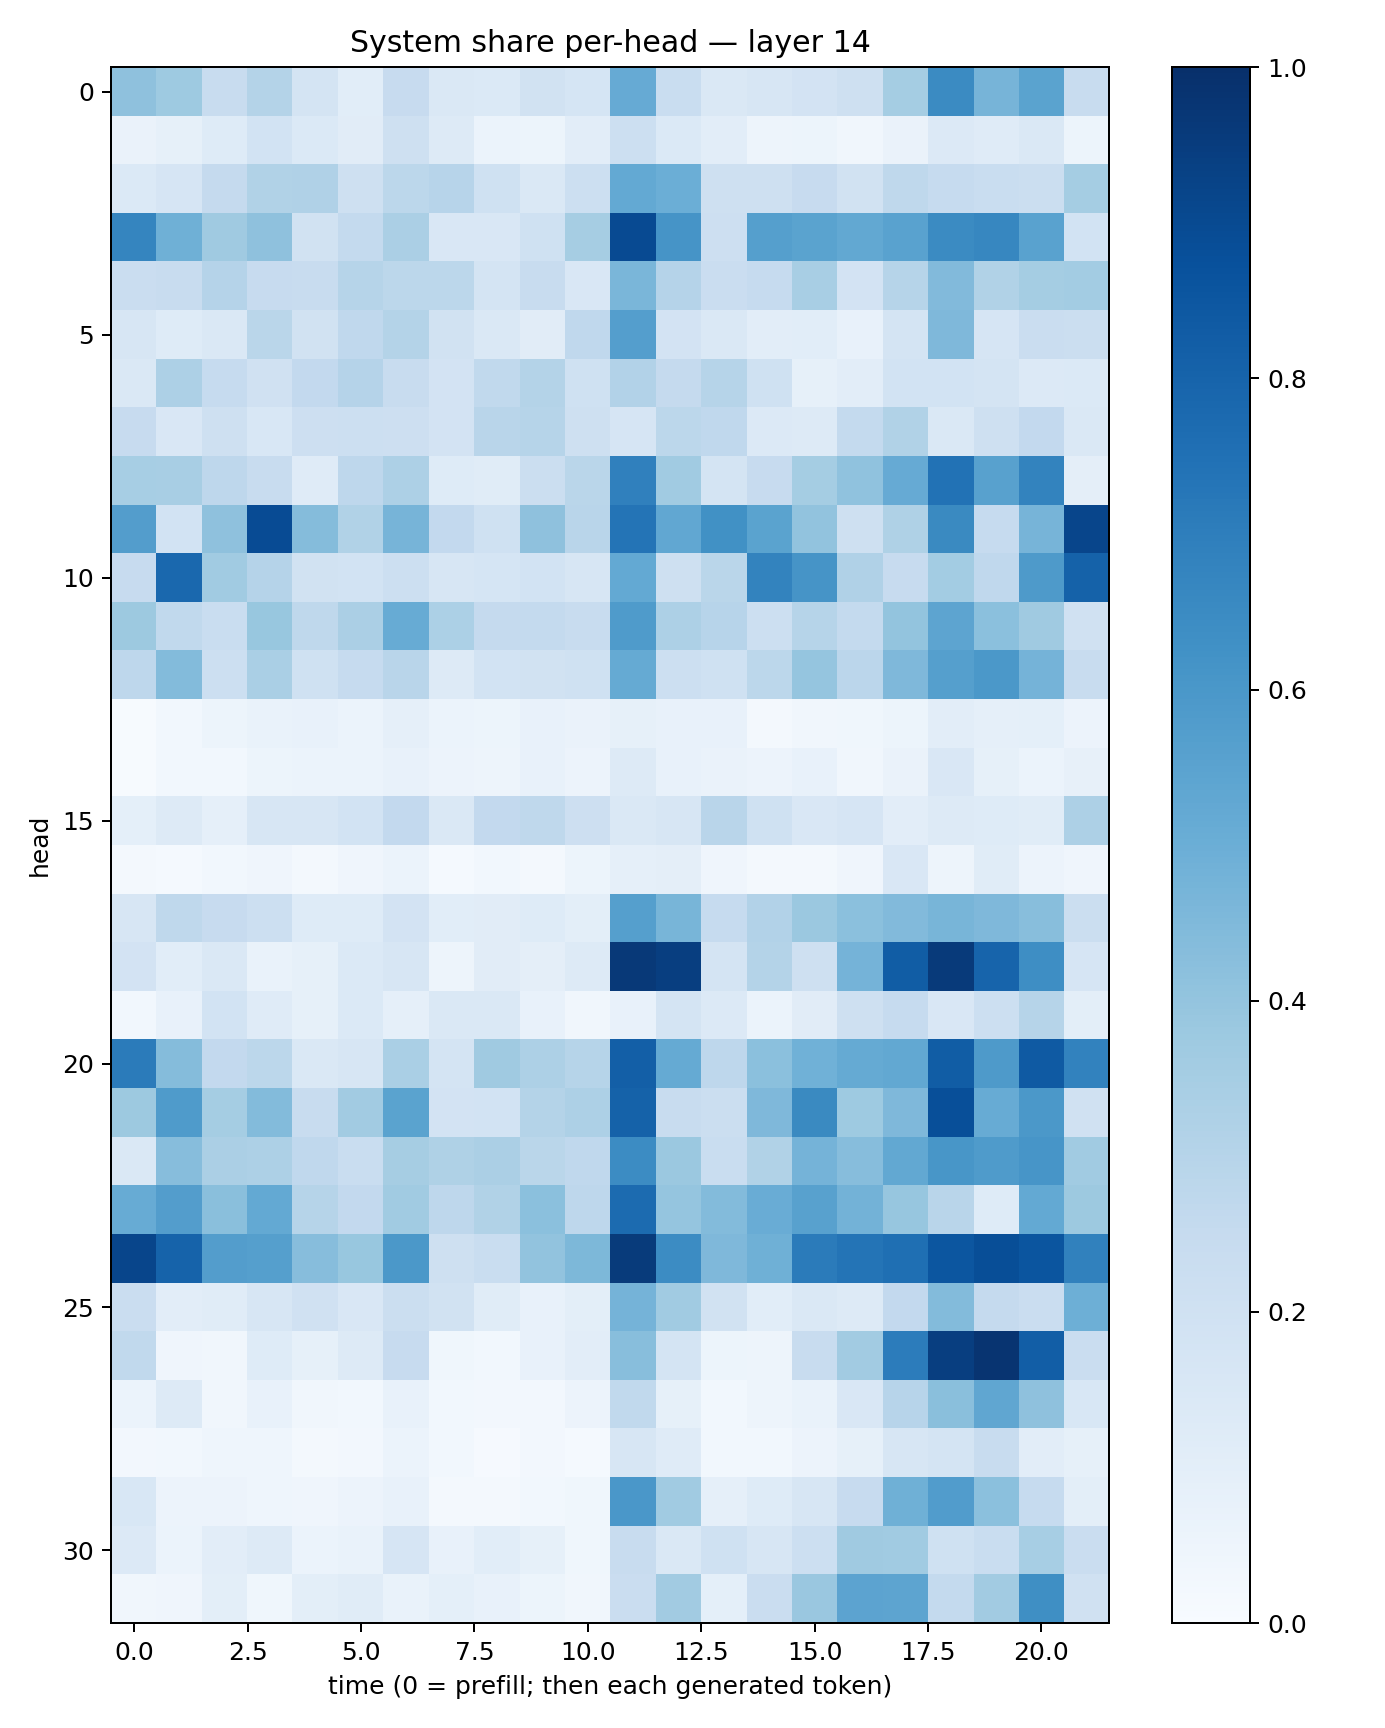

The data file committed next to this chart (first rows):
0.41123652, 0.37449676, 0.23674333, 0.3081424, 0.17743534, 0.10575881, 0.24421844, 0.14175096, 0.1390382, 0.19492279, 0.16955936, 0.51449114, 0.23338819, 0.14297037, 0.16373768, 0.18017226, 0.20777863, 0.3553357, 0.65123045, 0.46908686, 0.55064553, 0.24084218
0.06297, 0.0831, 0.1232, 0.185, 0.1384, 0.111, 0.2059, 0.1254, 0.06216, 0.05079, 0.1054, 0.2174, 0.1372, 0.1032, 0.04693, 0.05116, 0.03225, 0.06375, 0.1334, 0.1173, 0.1451, 0.05272
0.1385, 0.1666, 0.2535, 0.3163, 0.3181, 0.2033, 0.2795, 0.2963, 0.2031, 0.1407, 0.2181, 0.5228, 0.4979, 0.2097, 0.2051, 0.2434, 0.1945, 0.2709, 0.2484, 0.2333, 0.2204, 0.3524
0.6717, 0.4905, 0.3685, 0.4129, 0.1942, 0.254, 0.3342, 0.1488, 0.1496, 0.2014, 0.3506, 0.8973, 0.6121, 0.2117, 0.563, 0.5479, 0.5263, 0.5535, 0.6516, 0.6655, 0.5523, 0.1836
0.2304, 0.2346, 0.3019, 0.246, 0.2402, 0.2973, 0.2789, 0.2792, 0.1777, 0.2409, 0.1502, 0.4611, 0.3021, 0.2286, 0.2497, 0.3434, 0.1831, 0.2986, 0.4448, 0.3138, 0.3528, 0.3561
0.1591, 0.1234, 0.1411, 0.2857, 0.1904, 0.2692, 0.3082, 0.1929, 0.1428, 0.1132, 0.2672, 0.5681, 0.1831, 0.1427, 0.1035, 0.1088, 0.07552, 0.1734, 0.4504, 0.1669, 0.228, 0.2227
0.1466, 0.3274, 0.2494, 0.1982, 0.2591, 0.3015, 0.239, 0.1815, 0.2645, 0.3084, 0.1998, 0.312, 0.2514, 0.2971, 0.2026, 0.08546, 0.102, 0.1868, 0.1847, 0.177, 0.133, 0.1376
0.2444, 0.1509, 0.2099, 0.1557, 0.2135, 0.216, 0.2141, 0.1801, 0.2915, 0.2999, 0.2103, 0.1671, 0.2786, 0.2679, 0.1329, 0.1258, 0.2557, 0.3132, 0.1482, 0.2041, 0.2601, 0.1442
0.3462, 0.3436, 0.2773, 0.2397, 0.1188, 0.2772, 0.326, 0.1246, 0.1163, 0.2257, 0.2869, 0.6904, 0.3665, 0.1737, 0.2434, 0.3548, 0.41, 0.515, 0.7426, 0.5583, 0.677, 0.09468
0.5707, 0.1842, 0.413, 0.8934, 0.437, 0.313, 0.4699, 0.2578, 0.2003, 0.4107, 0.2911, 0.7358, 0.5308, 0.6277, 0.549, 0.4046, 0.2044, 0.3208, 0.6559, 0.2491, 0.4694, 0.9161
0.2447, 0.7834, 0.3659, 0.302, 0.1885, 0.1855, 0.2179, 0.1568, 0.1712, 0.187, 0.162, 0.5209, 0.2059, 0.2853, 0.6788, 0.6126, 0.3184, 0.2448, 0.3587, 0.2678, 0.5893, 0.8053
0.3783, 0.2653, 0.2308, 0.3878, 0.2727, 0.3354, 0.5104, 0.3314, 0.2537, 0.2577, 0.2404, 0.5824, 0.3278, 0.2945, 0.2172, 0.297, 0.2543, 0.4002, 0.5391, 0.4218, 0.3689, 0.197
0.2737, 0.438, 0.2151, 0.3371, 0.2015, 0.25, 0.29, 0.1305, 0.1855, 0.1901, 0.2009, 0.5175, 0.218, 0.2016, 0.2808, 0.3969, 0.2836, 0.4514, 0.5647, 0.5959, 0.474, 0.2415
0.005099, 0.02796, 0.0527, 0.06785, 0.07228, 0.05981, 0.08636, 0.06119, 0.05401, 0.07278, 0.06272, 0.08454, 0.07665, 0.07633, 0.0222, 0.0351, 0.03657, 0.05264, 0.102, 0.08721, 0.0914, 0.05485
0.00484, 0.02895, 0.02999, 0.05355, 0.05861, 0.0621, 0.07507, 0.05726, 0.04712, 0.07401, 0.05603, 0.1292, 0.0726, 0.06377, 0.0575, 0.07223, 0.03265, 0.06624, 0.1487, 0.08339, 0.05937, 0.07949
0.09095, 0.1314, 0.08882, 0.1613, 0.1591, 0.1844, 0.2607, 0.1445, 0.2599, 0.2726, 0.2148, 0.1427, 0.1622, 0.2906, 0.2028, 0.1488, 0.1642, 0.1023, 0.1286, 0.1218, 0.1162, 0.3268
0.01818, 0.01224, 0.03007, 0.04218, 0.01974, 0.04123, 0.05868, 0.01508, 0.03101, 0.02114, 0.05174, 0.08635, 0.09377, 0.04188, 0.01969, 0.02054, 0.04144, 0.1508, 0.05004, 0.1135, 0.05479, 0.04137
0.1622, 0.2716, 0.2443, 0.2167, 0.1233, 0.1212, 0.1823, 0.1063, 0.1115, 0.1221, 0.1001, 0.5647, 0.4681, 0.247, 0.3095, 0.3794, 0.418, 0.4426, 0.4656, 0.4525, 0.4281, 0.2199
0.1834, 0.1076, 0.1453, 0.06689, 0.08423, 0.1396, 0.1578, 0.05012, 0.1126, 0.09543, 0.1318, 0.9611, 0.944, 0.1786, 0.3081, 0.2044, 0.4761, 0.8271, 0.9571, 0.7989, 0.6387, 0.165
0.03092, 0.07202, 0.1853, 0.1178, 0.08479, 0.1399, 0.08665, 0.1417, 0.1408, 0.07172, 0.03295, 0.07432, 0.1755, 0.1361, 0.05941, 0.112, 0.2064, 0.2498, 0.1489, 0.217, 0.2973, 0.09807
0.7098, 0.4363, 0.2604, 0.2778, 0.146, 0.1571, 0.3387, 0.1742, 0.3707, 0.3281, 0.2986, 0.8189, 0.5193, 0.2761, 0.419, 0.4851, 0.5161, 0.5258, 0.8267, 0.5888, 0.839, 0.6824
0.3755, 0.5843, 0.3517, 0.4379, 0.2411, 0.3623, 0.5473, 0.1809, 0.1873, 0.3057, 0.3268, 0.8076, 0.2419, 0.2228, 0.4498, 0.6555, 0.3732, 0.4516, 0.8811, 0.5088, 0.5953, 0.1966
0.146, 0.4317, 0.3328, 0.3251, 0.2692, 0.2323, 0.3497, 0.3212, 0.3354, 0.2874, 0.2668, 0.6452, 0.3828, 0.231, 0.3163, 0.4749, 0.4333, 0.5237, 0.6041, 0.5836, 0.6087, 0.3645
0.5102, 0.5737, 0.4227, 0.5199, 0.2991, 0.2585, 0.3637, 0.2753, 0.3146, 0.4209, 0.2735, 0.7733, 0.3967, 0.4381, 0.5071, 0.5551, 0.4802, 0.3937, 0.2922, 0.1234, 0.5206, 0.3774
0.917, 0.8015, 0.574, 0.5658, 0.4302, 0.388, 0.5959, 0.2092, 0.2333, 0.405, 0.454, 0.9531, 0.6449, 0.4521, 0.4894, 0.7092, 0.7375, 0.7558, 0.8523, 0.8842, 0.8589, 0.6836
0.2285, 0.1025, 0.1142, 0.1565, 0.1987, 0.1496, 0.2249, 0.1898, 0.1156, 0.07055, 0.09826, 0.4733, 0.3652, 0.1938, 0.1083, 0.1451, 0.1326, 0.2592, 0.4388, 0.2508, 0.2274, 0.4923
0.2654, 0.04152, 0.03215, 0.1216, 0.08396, 0.1279, 0.243, 0.03812, 0.02793, 0.07313, 0.1032, 0.4268, 0.1736, 0.05083, 0.04987, 0.2371, 0.3604, 0.7061, 0.9423, 0.9831, 0.8236, 0.2268
0.06055, 0.1321, 0.03139, 0.07497, 0.03464, 0.03038, 0.07499, 0.02807, 0.02432, 0.02557, 0.05567, 0.2639, 0.08246, 0.02869, 0.04947, 0.06719, 0.1488, 0.2932, 0.4257, 0.5325, 0.4134, 0.1547
0.02714, 0.02771, 0.046, 0.04536, 0.02132, 0.02668, 0.06182, 0.0305, 0.01072, 0.02566, 0.01479, 0.162, 0.1211, 0.02838, 0.03074, 0.0563, 0.08352, 0.1577, 0.1741, 0.2407, 0.1036, 0.08429
0.1538, 0.05543, 0.05818, 0.04362, 0.03934, 0.05805, 0.07235, 0.02104, 0.01876, 0.03026, 0.03691, 0.5982, 0.3656, 0.08775, 0.1246, 0.1609, 0.2426, 0.4887, 0.5762, 0.4209, 0.2488, 0.1011
0.1366, 0.06147, 0.1039, 0.1261, 0.06121, 0.06716, 0.1667, 0.07153, 0.1065, 0.08281, 0.03549, 0.2396, 0.145, 0.1998, 0.1563, 0.2159, 0.3704, 0.3662, 0.2017, 0.234, 0.3457, 0.2302
0.03298, 0.04079, 0.09879, 0.03586, 0.09794, 0.1137, 0.06886, 0.09139, 0.07227, 0.05111, 0.03132, 0.2278, 0.3605, 0.0914, 0.2281, 0.386, 0.545, 0.5391, 0.2548, 0.3619, 0.6355, 0.1991
